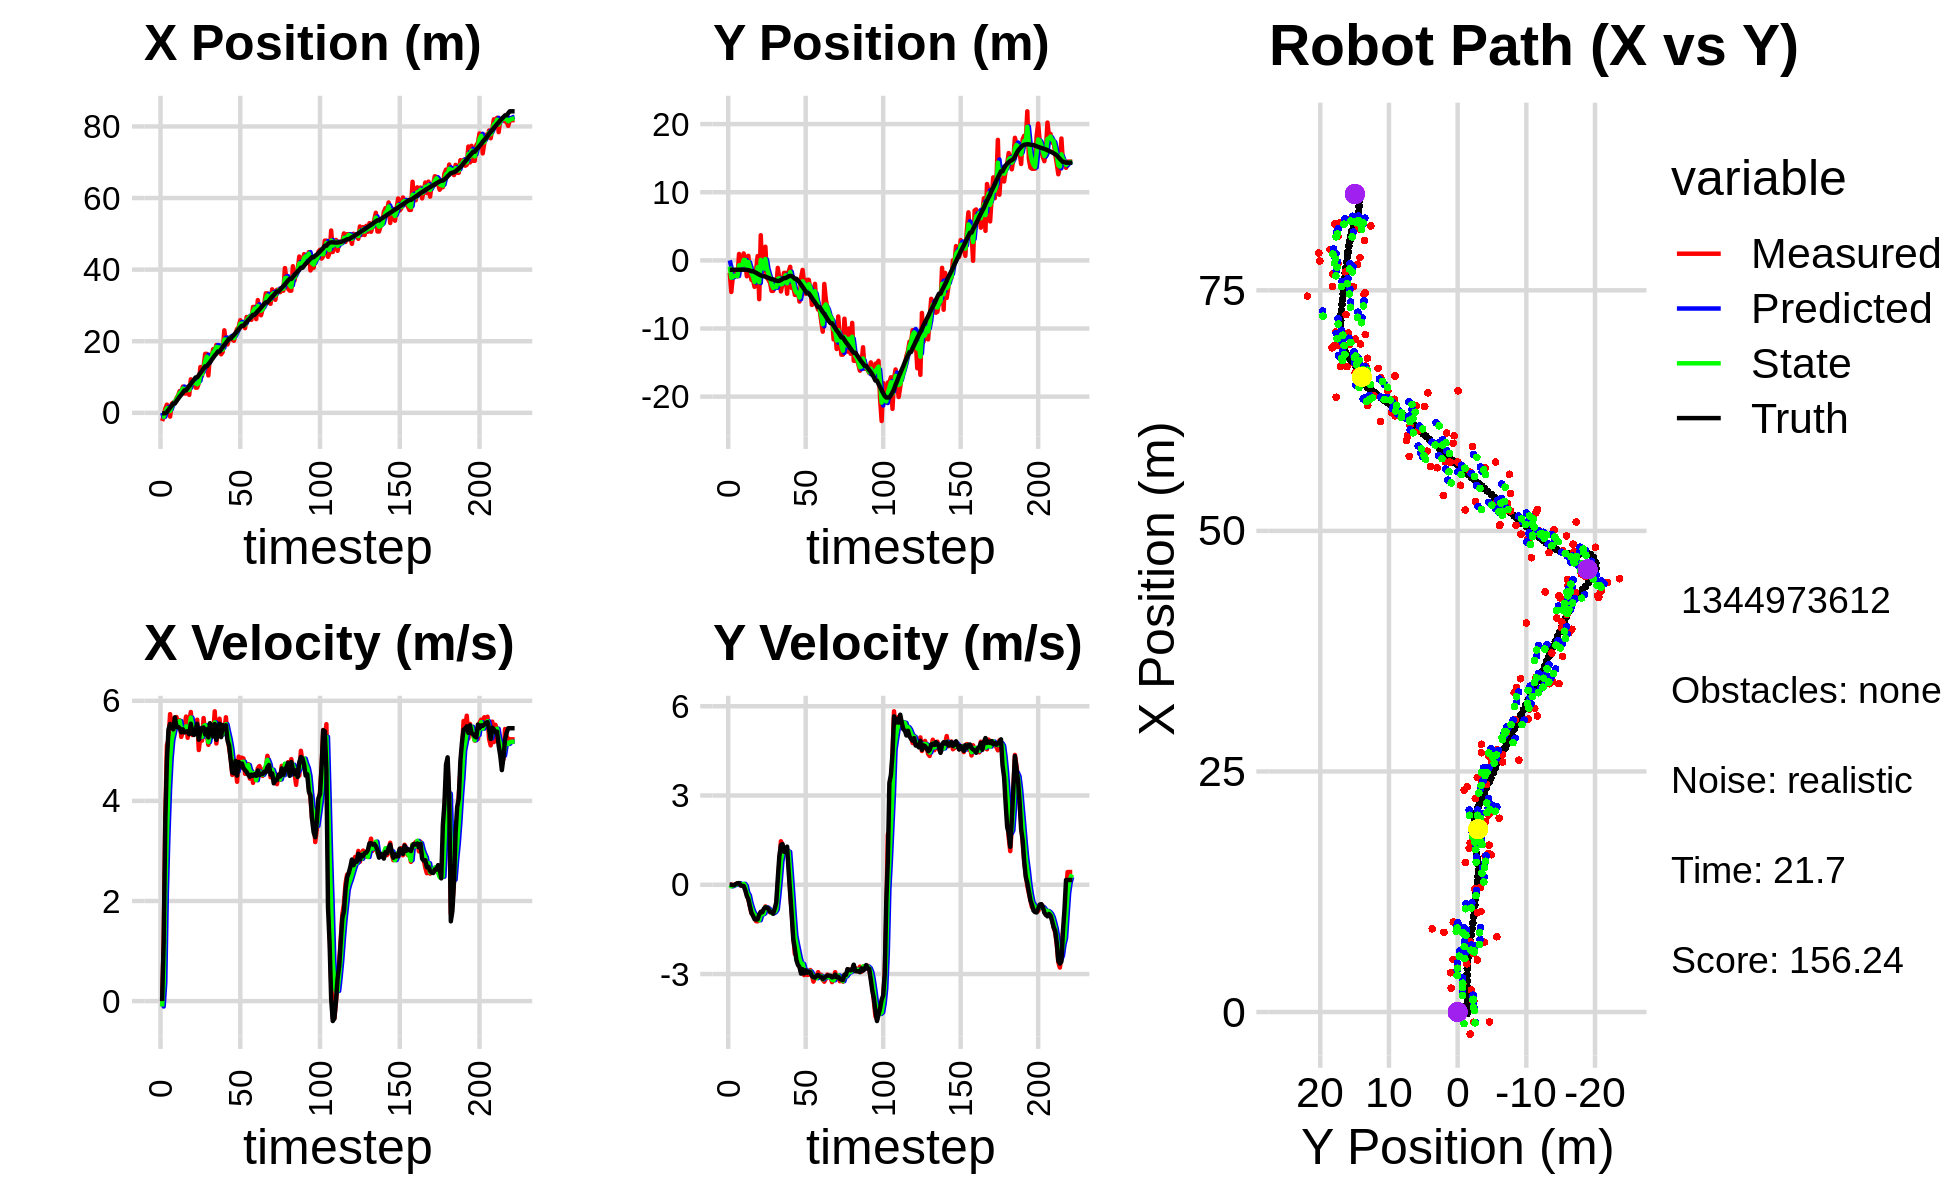

The data file committed next to this chart (first rows):
0.000000000000000000e+00, 0.000000000000000000e+00, 0.000000000000000000e+00, -0.000000000000000000e+00, 0.000000000000000000e+00, 0.000000000000000000e+00, 0.000000000000000000e+00, 0.000000000000000000e+00, 0.000000000000000000e+00, 0.000000000000000000e+00, 0.000000000000000000e+00, 0.000000000000000000e+00, -1.527487487412214073e-01, -1.378075838131013420e+00, 0.000000000000000000e+00, 0.000000000000000000e+00, 0.000000000000000000e+00, 2.262503694510087371e-04
-2.293017312988622880e+00, -1.823607445810143890e+00, 0.000000000000000000e+00, -0.000000000000000000e+00, 0.000000000000000000e+00, 0.000000000000000000e+00, 0.000000000000000000e+00, 0.000000000000000000e+00, -1.201310221317605453e+00, -9.180620370244887418e-01, -1.078504292411051196e-01, -1.230891364472458914e-02, -1.527487487412214073e-01, -1.378075838131013420e+00, 0.000000000000000000e+00, 0.000000000000000000e+00, 0.000000000000000000e+00, 4.101149970665574074e-04
-1.017572924248826949e+00, -4.639381409356071018e+00, 1.212000010584735721e+00, -6.629317965895163949e-05, -1.212095264241715986e+00, -9.192929283889611503e-01, -1.078504292411051196e-01, -1.230891364472458914e-02, -1.125534927432178867e+00, -2.554720155417098848e+00, 3.727235804642174410e-01, -5.358575619789169436e-02, -1.527487487412214073e-01, -1.378075838131013420e+00, 1.199999999999999956e+00, 0.000000000000000000e+00, 1.200000047683715820e+00, 5.469734242069534957e-05
1.173127010427205796e+00, -2.355181171689431530e+00, 3.663997966218123903e+00, -3.892959846840916924e-03, -1.088262569385757050e+00, -2.560078731036888211e+00, 3.727235804642174410e-01, -5.358575619789169436e-02, 1.578178912311645199e-01, -2.456245552592502879e+00, 2.177401476062096108e+00, -3.104912846491362718e-02, -9.158389277111282645e-02, -1.378102316475162459e+00, 3.600000000000000089e+00, -1.099999999999999936e-02, 3.599999904632568359e+00, 1.062489231117069721e-03
2.280262067834582407e+00, -1.995090987936977367e+00, 5.107988002787730686e+00, -1.097892924631788114e-02, 3.755580388373741529e-01, -2.459350465438994160e+00, 2.177401476062096108e+00, -3.104912846491362718e-02, 1.234823246759493509e+00, -2.252118593618432030e+00, 3.324201245235936408e+00, -8.661234188822346941e-03, 2.401650695871149488e-01, -1.378995802072096710e+00, 4.799999999999999822e+00, -8.999999999999999320e-03, 4.800000190734863281e+00, 2.149361418560147285e-03
9.546428024398251333e-01, -2.276852000259641517e+00, 5.214960766115027013e+00, 2.026818622113175580e-02, 1.567243371283087106e+00, -2.252984717037314066e+00, 3.324201245235936408e+00, -8.661234188822346941e-03, 1.331063837622611157e+00, -2.263030542234851783e+00, 4.231465487224885358e+00, 2.948711454496596301e-03, 8.277886662404444484e-01, -1.378956902379815386e+00, 5.426999999999999602e+00, 2.800000000000000058e-02, 5.427000045776367188e+00, -3.886526683345437050e-03
-1.058214828694442611e+00, -2.347000872180842634e+00, 5.733771723798746223e+00, 5.118771045079324733e-02, 1.754210386345099737e+00, -2.262735671089401990e+00, 4.231465487224885358e+00, 2.948711454496596301e-03, 5.014986563136254460e-01, -2.301518623845422606e+00, 4.846393341988514791e+00, 2.894654230810790943e-02, 1.455188110542810609e+00, -1.374997710566316256e+00, 5.536999999999999922e+00, 5.199999999999999761e-02, 5.537000179290771484e+00, -8.927169255912303925e-03
2.477123871118733778e+00, 9.411382233546989884e-01, 5.450770774653054040e+00, 5.001290939988761730e-02, 9.861379905124769696e-01, -2.298623969614611795e+00, 4.846393341988514791e+00, 2.894654230810790943e-02, 1.716916566372222341e+00, -7.210732481000712291e-01, 5.207802386458152633e+00, 5.461033481560371994e-02, 1.982425048856186534e+00, -1.369785352374536913e+00, 5.464000000000000412e+00, 5.600000000000000117e-02, 5.465000152587890625e+00, -9.175125509500503540e-03
2.891267105829088191e+00, -7.413033559105128845e-01, 5.553950208336420502e+00, -2.349428876883196196e-02, 2.237696805018037693e+00, -7.156122146185108779e-01, 5.207802386458152633e+00, 5.461033481560371994e-02, 2.541802763679534394e+00, -7.258089491058938858e-01, 5.355909075356139581e+00, 8.820713685338196774e-03, 2.607768372037504001e+00, -1.368265779847136265e+00, 5.429000000000000270e+00, -1.799999999999999864e-02, 5.428999900817871094e+00, 4.230169113725423813e-03
2.891267105829088191e+00, -7.413033559105128845e-01, 5.663949357662907858e+00, -2.395960654836899392e-02, 3.077393671215148174e+00, -7.249268777373600869e-01, 5.355909075356139581e+00, 8.820713685338196774e-03, 2.997588083085968691e+00, -7.348757973519796094e-01, 5.494694190479827434e+00, -5.410949331962811373e-03, 2.607768372037504001e+00, -1.368265779847136265e+00, 5.668999999999999595e+00, -3.200000000000000067e-02, 5.669000148773193359e+00, 4.230169113725423813e-03
4.082985535408507616e+00, 1.018235154088118488e+00, 5.675909787084207458e+00, -3.202235655694431887e-02, 3.547057502133951434e+00, -7.354168922851759271e-01, 5.494694190479827434e+00, -5.410949331962811373e-03, 3.797486102372478634e+00, 6.236693398478443395e-02, 5.576383282562492383e+00, 3.306320112052402865e-02, 3.250201537970990540e+00, -1.371552042311058095e+00, 5.477999999999999758e+00, -4.200000000000000261e-02, 5.478000164031982422e+00, 5.641741678118705750e-03
4.779791429577648465e+00, 3.533351663292393086e-02, 5.517542239108857771e+00, -1.268433251787981497e-01, 4.355124430628728227e+00, 6.567325409683683057e-02, 5.576383282562492383e+00, 3.306320112052402865e-02, 4.553496187479569635e+00, 4.101993376232066640e-02, 5.565454066972078451e+00, -3.749402828865127518e-02, 3.883136108181447277e+00, -1.378072139806921115e+00, 5.480000000000000426e+00, -1.829999999999999960e-01, 5.482999801635742188e+00, 2.298505045473575592e-02
6.076136663663056936e+00, -2.336540667155495132e+00, 5.611403341242749754e+00, -3.107269791533933678e-01, 5.110041594176777835e+00, 3.727053093345553819e-02, 5.565454066972078451e+00, -3.749402828865127518e-02, 5.559106167762434936e+00, -1.037825259327430638e+00, 5.596240615161043763e+00, -2.638272311351804178e-01, 4.512130096278848868e+00, -1.400862245496052649e+00, 5.455000000000000071e+00, -3.750000000000000000e-01, 5.467999935150146484e+00, 5.531770735979080200e-02
5.461599603302459194e+00, 6.684654180486881980e-01, 5.278602090289909121e+00, -4.757751508607686031e-01, 6.118730229278539490e+00, -1.064207982440948719e+00, 5.596240615161043763e+00, -2.638272311351804178e-01, 5.803152009857247329e+00, -2.397149801637112887e-01, 5.424116898676089704e+00, -3.522710460131939225e-01, 5.032576873683430208e+00, -1.436753230783850199e+00, 5.368999999999999773e+00, -4.839999999999999858e-01, 5.390999794006347656e+00, 8.988989889621734619e-02
7.315454319070272327e+00, -1.796773033798355179e+00, 5.393284833235959752e+00, -7.189989857717636879e-01, 6.345563699724856122e+00, -2.749420847650306809e-01, 5.424116898676089704e+00, -3.522710460131939225e-01, 6.796275122812292402e+00, -9.604948575220512152e-01, 5.424323174287539295e+00, -6.022286293263834356e-01, 5.651074722038968545e+00, -1.503624515386236427e+00, 5.431000000000000050e+00, -7.229999999999999760e-01, 5.479000091552734375e+00, 1.325322836637496948e-01
5.401014402780631940e+00, -2.862673969367267368e+00, 5.475364918734373809e+00, -9.606561176301039451e-01, 7.338707440241046598e+00, -1.020717720454689559e+00, 5.424323174287539295e+00, -6.022286293263834356e-01, 6.433365773722711012e+00, -1.933477850281803967e+00, 5.381700338911124426e+00, -7.730122535985555210e-01, 6.271472289854435722e+00, -1.597256989583068609e+00, 5.368000000000000327e+00, -9.409999999999999476e-01, 5.449999809265136719e+00, 1.736828535795211792e-01
5.401014402780631940e+00, -2.862673969367267368e+00, 5.685160159390390433e+00, -9.974648206804330730e-01, 6.971535807613823188e+00, -2.010779075641659475e+00, 5.381700338911124426e+00, -7.730122535985555210e-01, 6.245670414970474482e+00, -2.394245517981225646e+00, 5.489403617303648453e+00, -9.218032999024663443e-01, 6.271472289854435722e+00, -1.597256989583068609e+00, 5.383000000000000007e+00, -1.046000000000000041e+00, 5.484000205993652344e+00, 1.736828535795211792e-01
7.252309844008354212e+00, -3.887575463917998686e+00, 5.260703488445027887e+00, -1.087835071512902374e+00, 6.794610776700839239e+00, -2.486425847971472258e+00, 5.489403617303648453e+00, -9.218032999024663443e-01, 7.003438160655750089e+00, -3.173687311437063396e+00, 5.398922845745348198e+00, -1.005575142596407678e+00, 6.888787582508512308e+00, -1.714845019053427677e+00, 5.392999999999999794e+00, -1.157000000000000028e+00, 5.514999866485595703e+00, 2.039110958576202393e-01
5.007162168967426830e+00, -1.345669345737292355e+00, 5.576420018860604344e+00, -1.223201551822470590e+00, 7.543330445230284731e+00, -3.274244825696704275e+00, 5.398922845745348198e+00, -1.005575142596407678e+00, 6.363607465786032868e+00, -2.389701130804261275e+00, 5.431181560468741232e+00, -1.069108590960904159e+00, 7.404677704150627093e+00, -1.824185477819863843e+00, 5.331999999999999851e+00, -1.169000000000000039e+00, 5.459000110626220703e+00, 2.159325927495956421e-01
9.351097538756022232e+00, 6.334268576434184395e-01, 5.776165811565312502e+00, -1.226758327927995440e+00, 6.906725621832906725e+00, -2.496611989900351603e+00, 5.431181560468741232e+00, -1.069108590960904159e+00, 8.055309438825977608e+00, -9.953973045952504428e-01, 5.663965283691405617e+00, -1.122102677047823072e+00, 8.017932251497690288e+00, -1.959109353594135738e+00, 5.541999999999999815e+00, -1.159000000000000030e+00, 5.660999774932861328e+00, 2.092732638120651245e-01
7.823622122687023506e+00, -5.699447321205431294e+00, 5.316436335947355651e+00, -1.017877616494351711e+00, 8.621705967195119058e+00, -1.107607572300032706e+00, 5.663965283691405617e+00, -1.122102677047823072e+00, 8.241642644774671567e+00, -3.205073424460562315e+00, 5.493940531875120215e+00, -1.192798731404239199e+00, 8.651536300783591926e+00, -2.088253663687912987e+00, 5.344000000000000306e+00, -1.002999999999999892e+00, 5.438000202178955078e+00, 1.891693770885467529e-01
8.650563076031929199e+00, 3.690042926153691116e+00, 5.395916423536951001e+00, -9.272054281176490553e-01, 8.791036697962184121e+00, -3.324353297600986412e+00, 5.493940531875120215e+00, -1.192798731404239199e+00, 8.723395913276007718e+00, 7.749968156052355894e-02, 5.445092214185510038e+00, -1.015446700639273114e+00, 9.263999298158607232e+00, -2.199600266582609986e+00, 5.317000000000000171e+00, -9.070000000000000284e-01, 5.394000053405761719e+00, 1.701727360486984253e-01
7.043421820193908722e+00, -1.606262969060840096e+00, 5.496767517136208703e+00, -8.940387412088496299e-01, 9.267905134694558456e+00, -2.404498850340375249e-02, 5.445092214185510038e+00, -1.015446700639273114e+00, 8.230105005843142862e+00, -7.488730438127333411e-01, 5.421737071724836987e+00, -9.924055050695130831e-01, 9.881112411382877880e+00, -2.304486738404384116e+00, 5.432000000000000384e+00, -9.220000000000000417e-01, 5.510000228881835938e+00, 1.612361818552017212e-01
7.043421820193908722e+00, -1.606262969060840096e+00, 5.622120601730458134e+00, -9.144271810706245951e-01, 8.772278713015627005e+00, -8.481135943196846938e-01, 5.421737071724836987e+00, -9.924055050695130831e-01, 7.969882571608961186e+00, -1.208972306870372160e+00, 5.463977413438797726e+00, -9.620904339922442539e-01, 9.881112411382877880e+00, -2.304486738404384116e+00, 5.541000000000000369e+00, -8.060000000000000497e-01, 5.598999977111816406e+00, 1.612361818552017212e-01
8.288739755383531360e+00, 1.995553805116786483e+00, 5.016685835137143279e+00, -7.263758479306332561e-01, 8.516280312952840603e+00, -1.305181350269596585e+00, 5.463977413438797726e+00, -9.620904339922442539e-01, 8.400313484654866159e+00, 1.968150212189696546e-01, 5.259236303606121155e+00, -7.516623443022247830e-01, 1.051394970688956576e+01, -2.400307344555010491e+00, 5.222000000000000419e+00, -7.580000000000000071e-01, 5.276000022888183594e+00, 1.437926739454269409e-01
1.278946085255631182e+01, -2.518995612502588521e+00, 5.295039802638153326e+00, -7.578616256414600905e-01, 8.926237115015478452e+00, 1.216487867887471735e-01, 5.259236303606121155e+00, -7.516623443022247830e-01, 1.072935419616601038e+01, -1.151929442706835172e+00, 5.381777522948907766e+00, -7.803017980541459009e-01, 1.111895687889732187e+01, -2.488254235535371617e+00, 5.410000000000000142e+00, -7.700000000000000178e-01, 5.465000152587890625e+00, 1.421612203121185303e-01
1.031198234818749349e+01, -2.875517981076744167e+00, 5.204505910115949874e+00, -7.689218928058955127e-01, 1.126753194846090089e+01, -1.229959622512249773e+00, 5.381777522948907766e+00, -7.803017980541459009e-01, 1.081734833877724711e+01, -1.981867129834223640e+00, 5.280969113204205811e+00, -8.148325033844276977e-01, 1.174116261300026487e+01, -2.577644871753013600e+00, 5.458000000000000185e+00, -8.209999999999999520e-01, 5.519000053405761719e+00, 1.466804891824722290e-01
1.293829830005513770e+01, -3.287281620072561861e+00, 5.654591458174647478e+00, -9.265504086235484271e-01, 1.134544525009766858e+01, -2.063350380172666476e+00, 5.280969113204205811e+00, -8.148325033844276977e-01, 1.209647411497755698e+01, -2.659969524097712590e+00, 5.493135636226256224e+00, -8.816898930027321502e-01, 1.236864407353847994e+01, -2.674577163327997109e+00, 5.466999999999999638e+00, -9.070000000000000284e-01, 5.540999889373779297e+00, 1.624147444963455200e-01
1.647483189414902327e+01, -4.481992291631316405e+00, 5.339314496212434591e+00, -9.375296005432042223e-01, 1.264578767860018260e+01, -2.748138513397985871e+00, 5.493135636226256224e+00, -8.816898930027321502e-01, 1.443095991485137120e+01, -3.539394883017276783e+00, 5.512311597649810047e+00, -9.521289996126724997e-01, 1.298847706621623210e+01, -2.779400394843012378e+00, 5.328000000000000291e+00, -9.180000000000000382e-01, 5.407000064849853516e+00, 1.738179624080657959e-01
1.647483189414902327e+01, -4.481992291631316405e+00, 5.316660831482278304e+00, -9.335518462340378631e-01, 1.498219107461635247e+01, -3.634607782978544144e+00, 5.512311597649810047e+00, -9.521289996126724997e-01, 1.567447703345476739e+01, -4.041584351912428374e+00, 5.463182242676827727e+00, -9.531158708020484038e-01, 1.298847706621623210e+01, -2.779400394843012378e+00, 5.431000000000000050e+00, -9.739999999999999769e-01, 5.518000125885009766e+00, 1.738179624080657959e-01
1.044429691112355663e+01, -3.390458808798860080e+00, 5.121076735166095517e+00, -9.082820567684575241e-01, 1.622079525772245034e+01, -4.136895938992632971e+00, 5.463182242676827727e+00, -9.531158708020484038e-01, 1.351540177594561065e+01, -3.796449268431915325e+00, 5.174228462499149472e+00, -9.126915259837317107e-01, 1.360814602642229154e+01, -2.889841960377593555e+00, 5.267999999999999794e+00, -8.000000000000000444e-01, 5.328999996185302734e+00, 1.755361109972000122e-01
1.619137246927988727e+01, -4.007415818051476286e+00, 5.373343702204683936e+00, -7.468631249771048308e-01, 1.403282462219552507e+01, -3.887718421030288418e+00, 5.174228462499149472e+00, -9.126915259837317107e-01, 1.504421180723475970e+01, -3.935495292912752241e+00, 5.320459205167031413e+00, -8.334345346018742218e-01, 1.411415989737723997e+01, -2.974768327326137385e+00, 5.551999999999999602e+00, -5.919999999999999707e-01, 5.584000110626220703e+00, 1.381092518568038940e-01
1.553767450133437400e+01, -1.105486797665851340e+00, 5.455645216839960732e+00, -6.220646717339975429e-02, 1.557625772775146267e+01, -4.018838746372940030e+00, 5.320459205167031413e+00, -8.334345346018742218e-01, 1.556116095989928105e+01, -2.700238926863752553e+00, 5.380271760935265490e+00, -3.687135931572294023e-01, 1.474776966898276598e+01, -3.033134149761459231e+00, 5.498999999999999666e+00, 2.190000000000000002e-01, 5.504000186920166016e+00, 1.140172593295574188e-02
1.776928789877412385e+01, -2.655353115530908692e+00, 5.308887797539875386e+00, 7.311590531288097994e-01, 1.609918813599280796e+01, -2.737110286179475604e+00, 5.380271760935265490e+00, -3.687135931572294023e-01, 1.687699517823750739e+01, -2.633728150925085387e+00, 5.391030974051409963e+00, 1.715199747153122178e-01, 1.537592060859642373e+01, -3.000652240283614436e+00, 5.285999999999999588e+00, 9.599999999999999645e-01, 5.373000144958496094e+00, -1.368625909090042114e-01
1.735079248249243022e+01, -4.565234112070580608e+00, 5.790071326628797976e+00, 1.462825857906149052e+00, 1.741609827564264990e+01, -2.616576153453554099e+00, 5.391030974051409963e+00, 1.715199747153122178e-01, 1.739421520036427893e+01, -3.531760870186053669e+00, 5.568851611665617263e+00, 7.984703529408601064e-01, 1.599357731617086209e+01, -2.882197903628116453e+00, 5.535000000000000142e+00, 1.332999999999999963e+00, 5.692999839782714844e+00, -2.474654316902160645e-01
1.894231112308274945e+01, -3.502350734627670992e+00, 5.147057612642852220e+00, 1.349385040539389680e+00, 1.795110036153084110e+01, -3.451913834891967792e+00, 5.568851611665617263e+00, 7.984703529408601064e-01, 1.840471074986929523e+01, -3.444677627099117068e+00, 5.403727084599414532e+00, 1.069344987333545216e+00, 1.650981266813862547e+01, -2.746178912422490459e+00, 5.219000000000000306e+00, 1.368000000000000105e+00, 5.394999980926513672e+00, -2.563961148262023926e-01
1.755043695860270248e+01, -1.835204290242282710e+00, 5.391923869883505027e+00, 1.110037495481573044e+00, 1.894508345832923624e+01, -3.337743128365762590e+00, 5.403727084599414532e+00, 1.069344987333545216e+00, 1.829357132843056633e+01, -2.649911420642786730e+00, 5.364644631461405133e+00, 1.120611551980833287e+00, 1.711956913761374466e+01, -2.602243708964193214e+00, 5.407000000000000028e+00, 1.110000000000000098e+00, 5.519000053405761719e+00, -2.030337452888488770e-01
1.755043695860270248e+01, -1.835204290242282710e+00, 5.642665506259382902e+00, 1.161657775139127491e+00, 1.883003579157670515e+01, -2.537850265444703268e+00, 5.364644631461405133e+00, 1.120611551980833287e+00, 1.823876765813114531e+01, -2.198170498419151464e+00, 5.457652086208194753e+00, 1.151672839440608165e+00, 1.711956913761374466e+01, -2.602243708964193214e+00, 5.541999999999999815e+00, 1.106000000000000094e+00, 5.651999950408935547e+00, -2.030337452888488770e-01
1.634724898637240287e+01, -4.898660229291833090e+00, 5.297281168915243477e+00, 1.211267263360348956e+00, 1.878453286675196310e+01, -2.083003214475090736e+00, 5.457652086208194753e+00, 1.151672839440608165e+00, 1.764300690551043971e+01, -3.375192213167239164e+00, 5.326104097439541718e+00, 1.127462980728733966e+00, 1.775117619352425535e+01, -2.473226831886498722e+00, 5.274000000000000021e+00, 1.282000000000000028e+00, 5.427000045776367188e+00, -2.247937172651290894e-01
1.701701457825767605e+01, -1.691947863833553445e+00, 5.412886842582858904e+00, 1.035267479090651532e+00, 1.817561731525439228e+01, -3.262445915094365656e+00, 5.326104097439541718e+00, 1.127462980728733966e+00, 1.763672730863359916e+01, -2.514036700589732831e+00, 5.336016767178283438e+00, 1.106642894073750050e+00, 1.836206753559442362e+01, -2.329852031932285072e+00, 5.516000000000000014e+00, 4.480000000000000093e-01, 5.533999919891357422e+00, -1.889775395393371582e-01
2.305081637198980715e+01, -9.488977653853588601e-01, 5.372382549290177778e+00, -2.861939472921457006e-01, 1.817032898535142849e+01, -2.403372411182358004e+00, 5.336016767178283438e+00, 1.106642894073750050e+00, 2.044991030075372862e+01, -1.715847034488358513e+00, 5.471847445971438795e+00, 4.241304224764039787e-01, 1.899163754268047910e+01, -2.269417570420473318e+00, 5.435999999999999943e+00, -2.909999999999999809e-01, 5.443999767303466797e+00, 5.322102084755897522e-02
1.980952306120309814e+01, -4.053753005717664060e+00, 5.671123543635189002e+00, -9.307895852748533372e-01, 2.099709504535087135e+01, -1.673433992240718204e+00, 5.471847445971438795e+00, 4.241304224764039787e-01, 2.044705743880249216e+01, -2.886719254679761981e+00, 5.531866553988304958e+00, -2.935535590560555130e-01, 1.951270230143711615e+01, -2.323529111530043600e+00, 5.511000000000000121e+00, -1.030999999999999917e+00, 5.606999874114990234e+00, 1.626775115728378296e-01
1.909325476022564416e+01, -3.822501824923560498e+00, 5.298999382074571329e+00, -1.732405386184084017e+00, 2.100024409420132088e+01, -2.916074610585367655e+00, 5.531866553988304958e+00, -2.935535590560555130e-01, 2.010486575504695139e+01, -3.313731844662726189e+00, 5.380178223183792241e+00, -1.039978948438981643e+00, 2.013693554663960228e+01, -2.466581510275611233e+00, 5.205000000000000071e+00, -1.834000000000000075e+00, 5.519000053405761719e+00, 3.159771263599395752e-01
2.080626633761857036e+01, -5.068206118751526823e+00, 5.060039998479551215e+00, -2.325887706234574637e+00, 2.064288357736533186e+01, -3.417729739506624398e+00, 5.380178223183792241e+00, -1.039978948438981643e+00, 2.071231890525793418e+01, -4.275040662209248943e+00, 5.239929483732364446e+00, -1.714719470667210421e+00, 2.072956211870179644e+01, -2.695122527341827556e+00, 5.110000000000000320e+00, -2.149000000000000021e+00, 5.544000148773193359e+00, 4.308564066886901855e-01
2.080626633761857036e+01, -5.068206118751526823e+00, 4.861054882466008031e+00, -2.234422612045866785e+00, 2.123631185363117169e+01, -4.446512609275970362e+00, 5.239929483732364446e+00, -1.714719470667210421e+00, 2.102739714987719211e+01, -4.726295463677870679e+00, 5.058721407275423410e+00, -1.988210341413647386e+00, 2.072956211870179644e+01, -2.695122527341827556e+00, 4.820000000000000284e+00, -2.532000000000000028e+00, 5.445000171661376953e+00, 4.308564066886901855e-01
2.048426599827572758e+01, -4.500683353730783764e+00, 4.518566458382095696e+00, -2.491617062567456298e+00, 2.153326929060473560e+01, -4.925116497819235661e+00, 5.058721407275423410e+00, -1.988210341413647386e+00, 2.103210659190844467e+01, -4.747537801578152639e+00, 4.788988971995143729e+00, -2.234580667359722383e+00, 2.129192765036891899e+01, -2.976709889243481122e+00, 4.564000000000000057e+00, -2.694999999999999840e+00, 5.301000118255615234e+00, 5.039309263229370117e-01
2.013830585811993146e+01, -6.045024560447490813e+00, 4.543685396811384614e+00, -2.711015094785772739e+00, 2.151100548910795851e+01, -4.970995868314124877e+00, 4.788988971995143729e+00, -2.234580667359722383e+00, 2.086486820336019221e+01, -5.460392542610811972e+00, 4.644631666204628750e+00, -2.492620904334271525e+00, 2.173399956506895592e+01, -3.229744361988648560e+00, 4.551999999999999602e+00, -2.766000000000000014e+00, 5.326000213623046875e+00, 5.379567146301269531e-01
2.218048863122826120e+01, -2.571699010890886594e+00, 4.737381228578285253e+00, -2.927623183290527731e+00, 2.132933136998065393e+01, -5.709654633044238814e+00, 4.644631666204628750e+00, -2.492620904334271525e+00, 2.172861328613549858e+01, -4.231106520989677655e+00, 4.707683231586489825e+00, -2.655127606052102074e+00, 2.225546295957727239e+01, -3.546919154152826881e+00, 4.799000000000000377e+00, -2.987000000000000099e+00, 5.652999877929687500e+00, 5.535377860069274902e-01
2.340072365139526411e+01, -1.401741551164574107e+00, 4.382073168329029933e+00, -2.762215228579942394e+00, 2.219938160929414650e+01, -4.496619281594887774e+00, 4.707683231586489825e+00, -2.655127606052102074e+00, 2.275326123214367868e+01, -3.069884466871029005e+00, 4.590708349197994309e+00, -2.658071299829984024e+00, 2.280149395763219289e+01, -3.887474106804219787e+00, 4.504999999999999893e+00, -2.838000000000000078e+00, 5.323999881744384766e+00, 5.624332427978515625e-01
2.393190373460735643e+01, -3.485273109763332489e+00, 4.884911294534640902e+00, -3.035068666582618757e+00, 2.321233206706347829e+01, -3.335691596854027274e+00, 4.590708349197994309e+00, -2.658071299829984024e+00, 2.355450257800286806e+01, -3.425143624897031724e+00, 4.741244931071623370e+00, -2.852361287075913410e+00, 2.332904179393008448e+01, -4.218847321589739963e+00, 4.778999999999999915e+00, -2.980999999999999872e+00, 5.632999897003173828e+00, 5.559450387954711914e-01
2.587890894698065480e+01, -4.903847234941408395e+00, 4.657539665086441794e+00, -2.857030403702454979e+00, 2.402862707111003004e+01, -3.710379753604623243e+00, 4.741244931071623370e+00, -2.852361287075913410e+00, 2.489064320039080513e+01, -4.260692753262675048e+00, 4.749320821480643495e+00, -2.873731901479956274e+00, 2.387351639593638808e+01, -4.554300354632159653e+00, 4.687000000000000277e+00, -2.873000000000000220e+00, 5.497000217437744141e+00, 5.502291321754455566e-01
2.436579426392511394e+01, -2.859044240258065805e+00, 4.863525914819603280e+00, -3.029689075542290944e+00, 2.536557528253887028e+01, -4.548065943410670720e+00, 4.749320821480643495e+00, -2.873731901479956274e+00, 2.490132158201416601e+01, -3.749456157011831436e+00, 4.775893081336390900e+00, -2.920571162004607757e+00, 2.432613213348469827e+01, -4.833670423721580178e+00, 4.748000000000000220e+00, -2.955999999999999961e+00, 5.592999935150146484e+00, 5.571172237396240234e-01
2.436579426392511394e+01, -2.859044240258065805e+00, 4.846550273422009170e+00, -3.019114254683230580e+00, 2.537891089014780377e+01, -4.041513273212292034e+00, 4.775893081336390900e+00, -2.920571162004607757e+00, 2.490745465123542601e+01, -3.495108984870867630e+00, 4.782634280110624303e+00, -2.951353922666249741e+00, 2.432613213348469827e+01, -4.833670423721580178e+00, 4.655999999999999694e+00, -2.920999999999999819e+00, 5.495999813079833984e+00, 5.571172237396240234e-01
2.363902862340273003e+01, -4.207059013185347141e+00, 4.541268821368745989e+00, -2.864094628583299329e+00, 2.538571807924648738e+01, -3.790244377137492737e+00, 4.782634280110624303e+00, -2.951353922666249741e+00, 2.456520207360997432e+01, -3.985002112847468858e+00, 4.630397220016303272e+00, -2.914998165164074617e+00, 2.486436493661236824e+01, -5.170890378331035819e+00, 4.613000000000000433e+00, -2.939000000000000057e+00, 5.469999790191650391e+00, 5.626745223999023438e-01
2.677683193993680888e+01, -6.543812201985578447e+00, 4.670647948917121539e+00, -3.038458825597804225e+00, 2.502824179561160634e+01, -4.276501929363876187e+00, 4.630397220016303272e+00, -2.914998165164074617e+00, 2.584541755700731258e+01, -5.323485398439533611e+00, 4.691862915348940177e+00, -3.010797863205311398e+00, 2.539461453234185839e+01, -5.508569049354364644e+00, 4.575999999999999623e+00, -3.060999999999999943e+00, 5.506000041961669922e+00, 5.767570734024047852e-01
2.657650460324184394e+01, -4.575282739432943835e+00, 4.735175218204436653e+00, -3.254939247484666343e+00, 2.631460384854220536e+01, -5.624565184760064618e+00, 4.691862915348940177e+00, -3.010797863205311398e+00, 2.643778668689822098e+01, -5.135500940258890701e+00, 4.717894508438426726e+00, -3.114747728828733742e+00, 2.592062886029301794e+01, -5.858969019675106971e+00, 4.522000000000000242e+00, -3.108999999999999986e+00, 5.487999916076660156e+00, 6.022165417671203613e-01
2.694160909991313346e+01, -3.449033307035950902e+00, 4.445235504585618891e+00, -3.107998550737865795e+00, 2.690957613774206436e+01, -5.446975713141764430e+00, 4.717894508438426726e+00, -3.114747728828733742e+00, 2.691869231612795588e+01, -4.523008120442748137e+00, 4.595846074590799191e+00, -3.081763654503484773e+00, 2.635170014171045594e+01, -6.158097075955827115e+00, 4.482000000000000206e+00, -3.120999999999999996e+00, 5.461999893188476562e+00, 6.101722121238708496e-01
2.597944463823378669e+01, -6.558196449217245316e+00, 4.611735507880326601e+00, -3.127152043462660735e+00, 2.737827692358703757e+01, -4.831184485893096792e+00, 4.595846074590799191e+00, -3.081763654503484773e+00, 2.672562745291311614e+01, -5.654750222041564633e+00, 4.568231410720311914e+00, -3.140151868554045045e+00, 2.686783440435747039e+01, -6.514369296513786267e+00, 4.525000000000000355e+00, -3.059000000000000163e+00, 5.461999893188476562e+00, 5.958665013313293457e-01
2.957723648847324682e+01, -7.229930446875159511e+00, 4.360299207175597047e+00, -2.936637448348373258e+00, 2.718245059398514840e+01, -5.968765408896969049e+00, 4.568231410720311914e+00, -3.140151868554045045e+00, 2.829596593093449641e+01, -6.552936123396026602e+00, 4.533944040137459552e+00, -3.057676263028037411e+00, 2.738589604184629067e+01, -6.864013479755784353e+00, 4.500000000000000000e+00, -3.031000000000000139e+00, 5.426000118255615234e+00, 5.927146673202514648e-01
2.957723648847324682e+01, -7.229930446875159511e+00, 4.541114301320081204e+00, -3.058415416203767112e+00, 2.874936033494824272e+01, -6.858703749698830343e+00, 4.533944040137459552e+00, -3.057676263028037411e+00, 2.913597709097297539e+01, -7.035190957683259860e+00, 4.557749438702336064e+00, -3.065700432224613525e+00, 2.738589604184629067e+01, -6.864013479755784353e+00, 4.533000000000000362e+00, -3.080999999999999961e+00, 5.480999946594238281e+00, 5.927146673202514648e-01
2.617603273664020946e+01, -8.914836453184053155e+00, 4.425468975083250989e+00, -3.027584553377355991e+00, 2.959175203484321059e+01, -7.341761000905721701e+00, 4.557749438702336064e+00, -3.065700432224613525e+00, 2.799435654855407307e+01, -8.070648306533570349e+00, 4.413409145798092403e+00, -3.069333379933684380e+00, 2.790519173433657585e+01, -7.215892123642674072e+00, 4.501000000000000334e+00, -3.096000000000000085e+00, 5.462999820709228516e+00, 5.999935865402221680e-01
... 162 more rows
